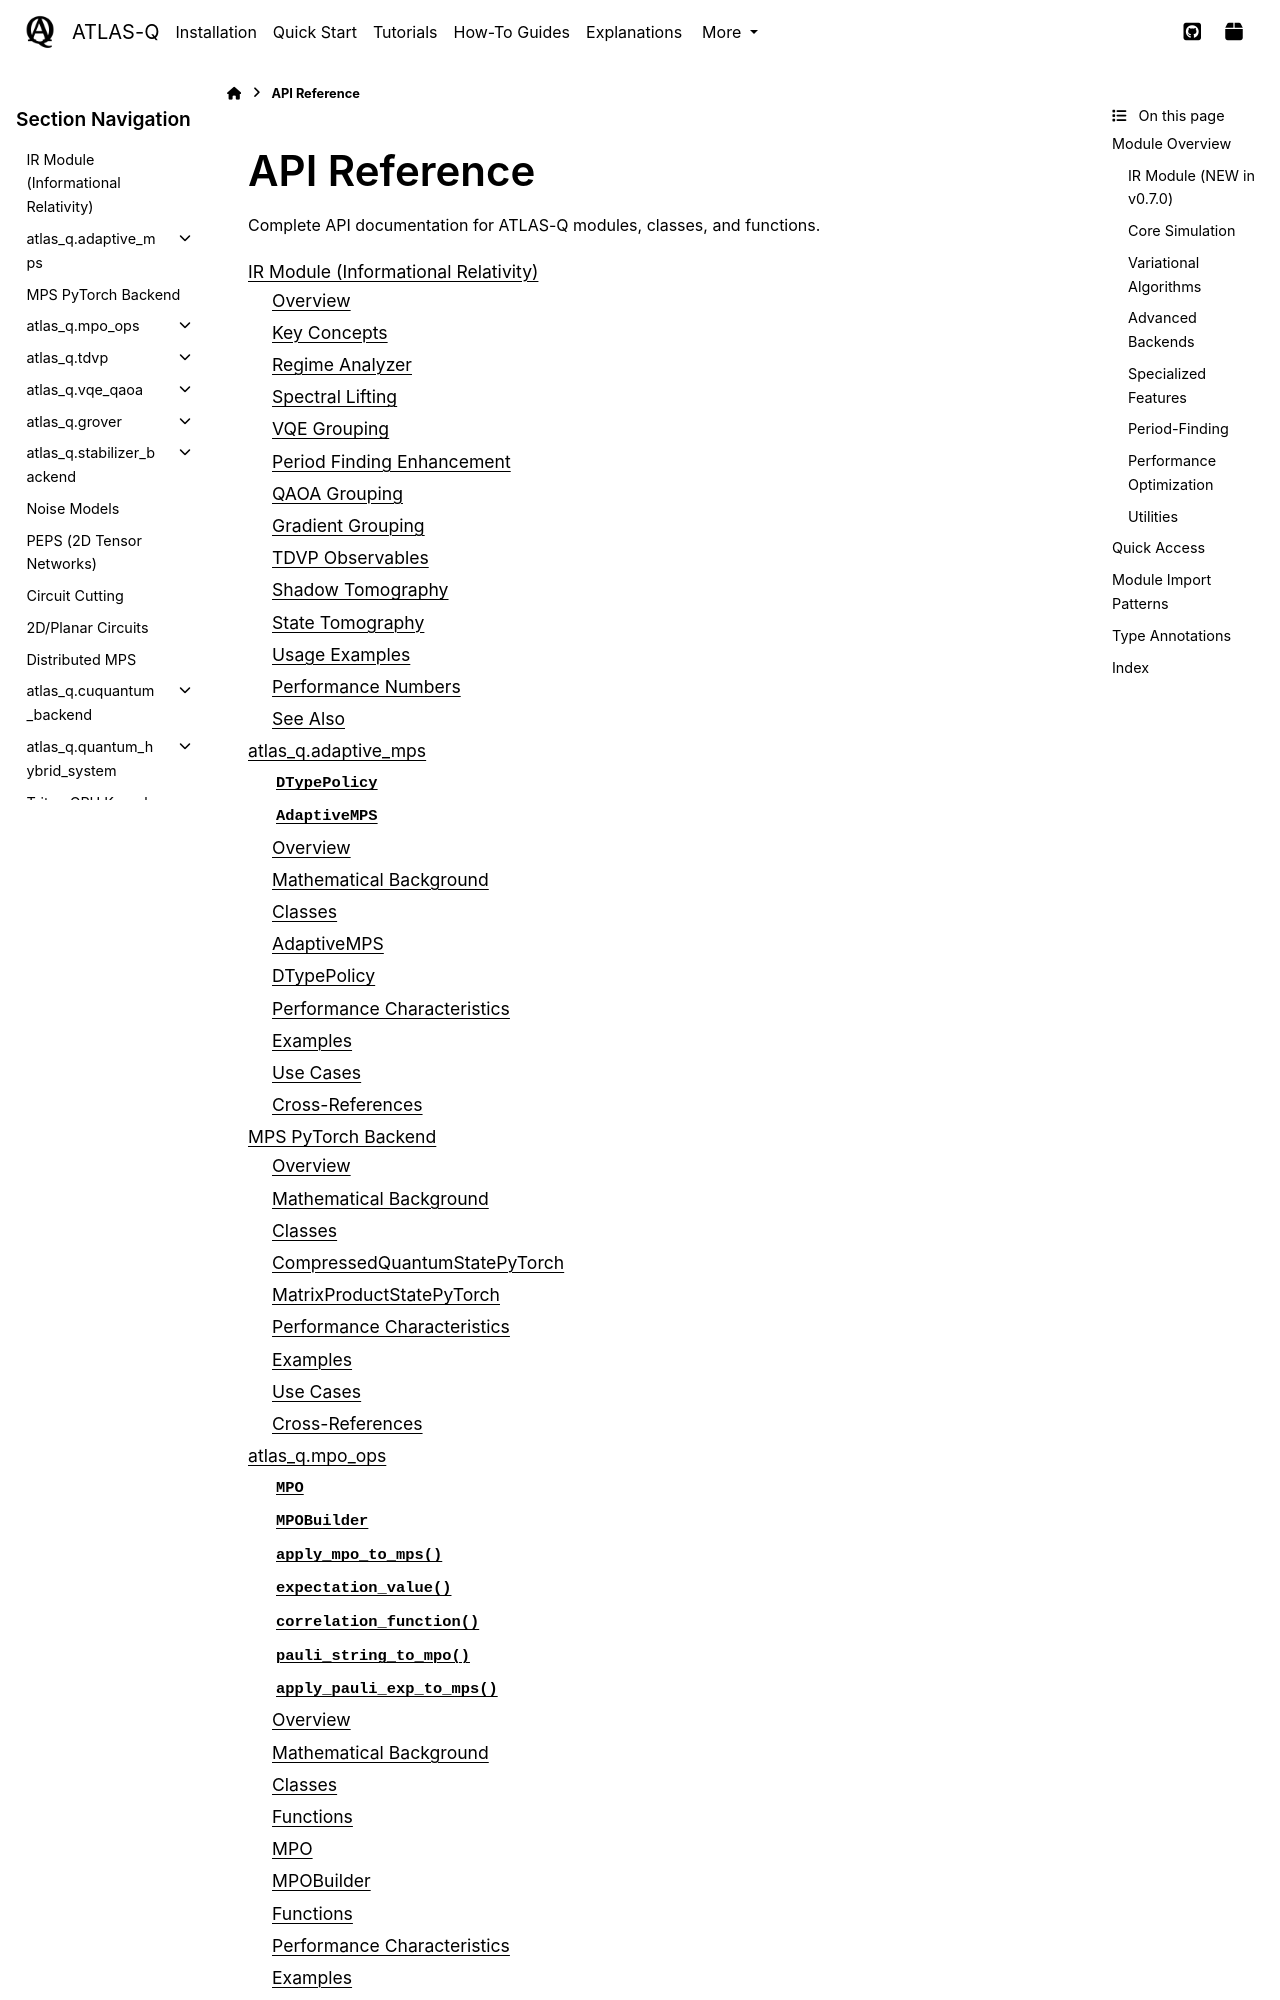

repository: followthesapper/ATLAS-Q · page: reference/index.html · generator: sphinx

API Reference
=============

Complete API documentation for ATLAS-Q modules, classes, and functions.

.. toctree::
   :maxdepth: 2

   adaptive_mps
   mps_pytorch
   mpo_ops
   tdvp
   vqe_qaoa
   grover
   stabilizer_backend
   noise_models
   peps
   circuit_cutting
   planar_2d
   distributed_mps
   cuquantum_backend
   quantum_hybrid_system
   triton_kernels
   diagnostics
   linalg_robust
   truncation

Module Overview
---------------
